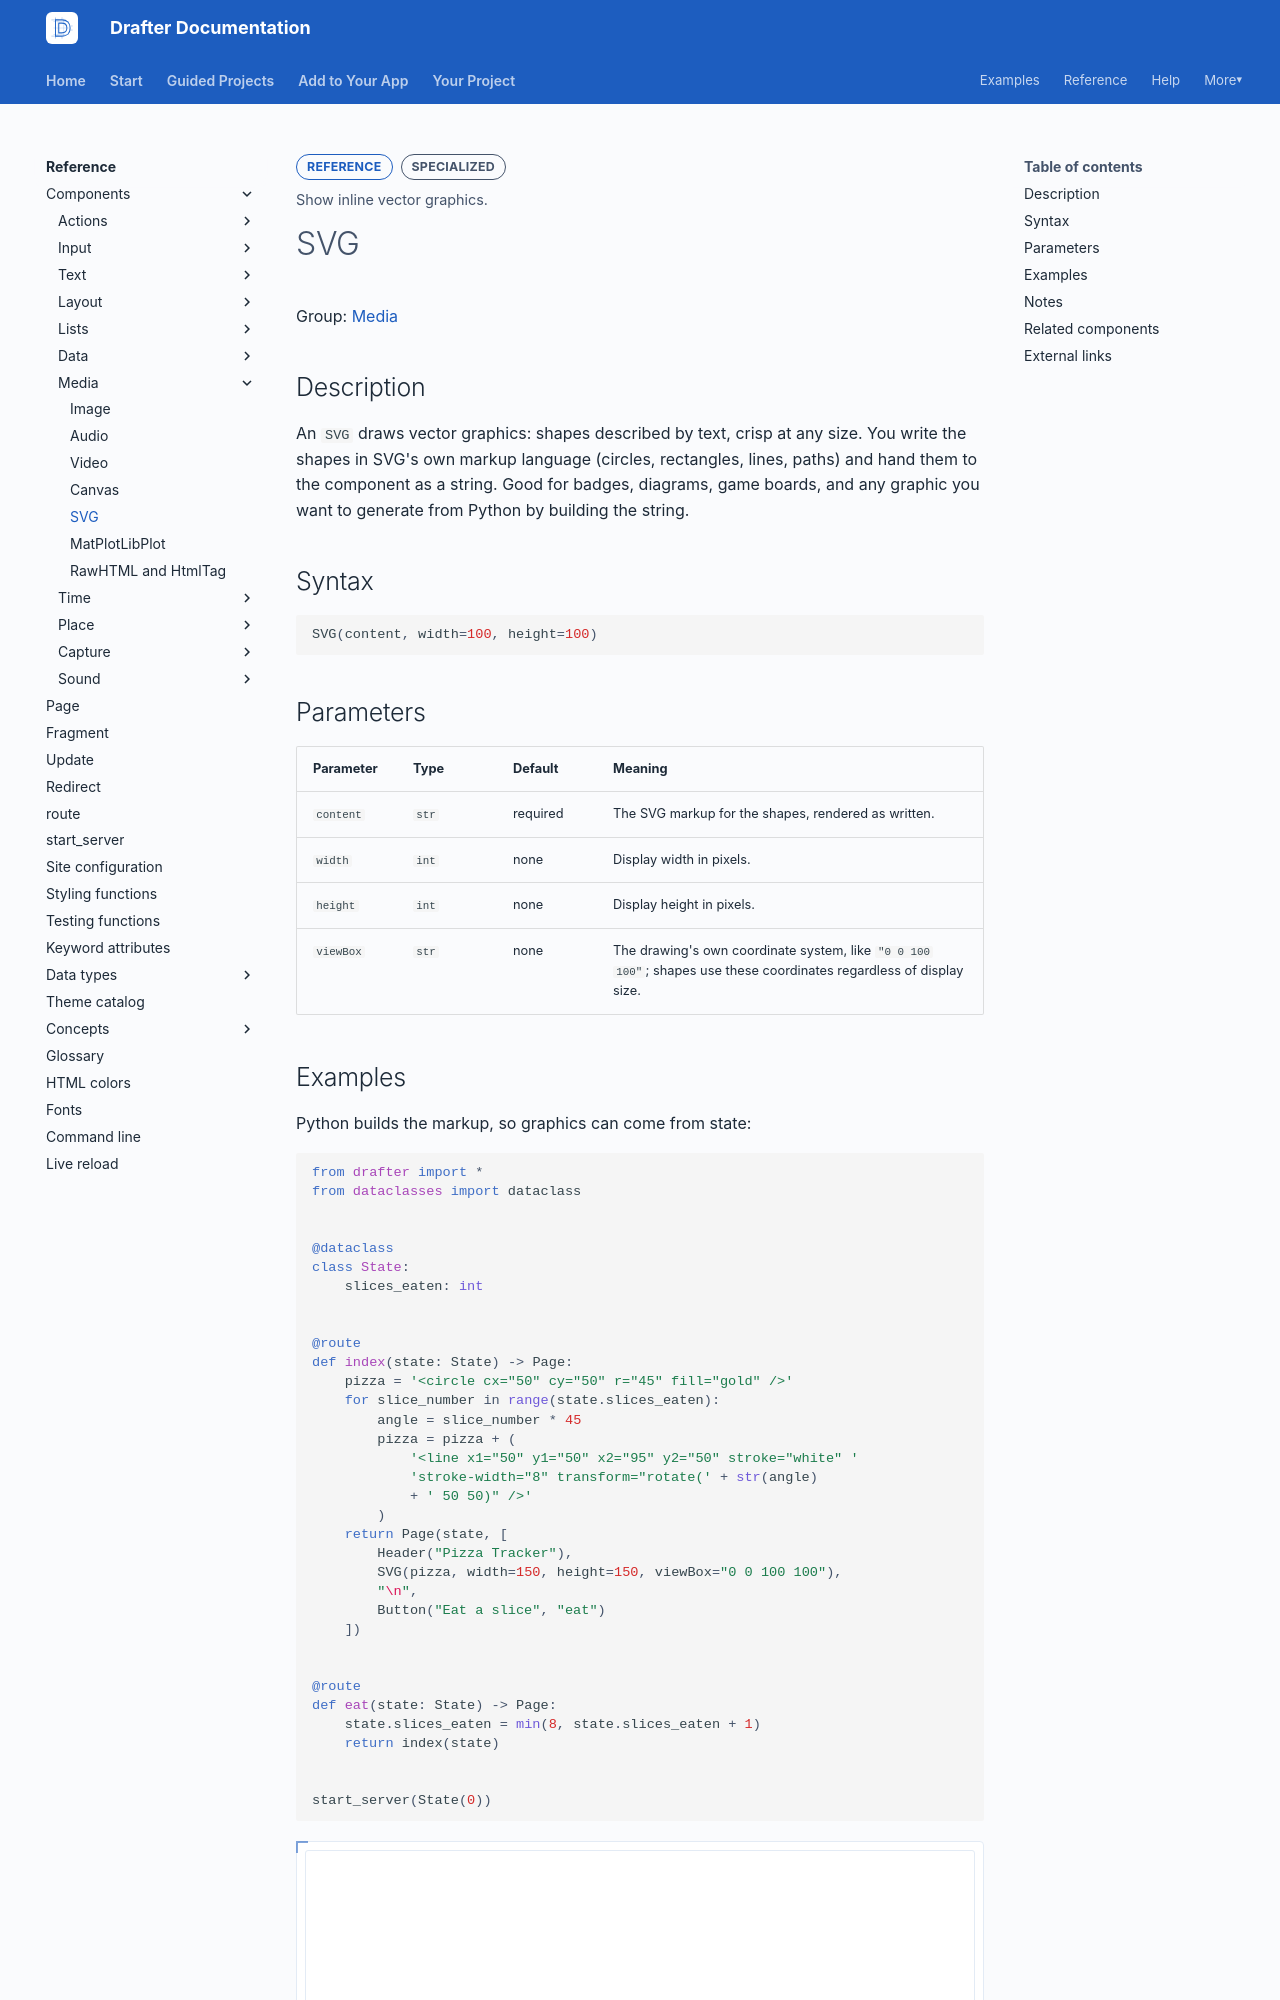

repository: drafter-edu/drafter · page: reference/components/media/svg/index.html · generator: mkdocs

---
page_type: component
title: SVG
level: L4
audience: S
priority: P2
prereqs: []
symbols:
  - SVG
outcome: Show inline vector graphics.
---

# SVG

Group: [Media](../index.md#media)

## Description

An `SVG` draws vector graphics: shapes described by text, crisp
at any size. You write the shapes in SVG's own markup language
(circles, rectangles, lines, paths) and hand them to the
component as a string. Good for badges, diagrams, game boards,
and any graphic you want to generate from Python by building the
string.

## Syntax

```python
SVG(content, width=100, height=100)
```

## Parameters

| Parameter | Type | Default | Meaning |
| --------- | ---- | ------- | ------- |
| `content` | `str` | required | The SVG markup for the shapes, rendered as written. |
| `width` | `int` | none | Display width in pixels. |
| `height` | `int` | none | Display height in pixels. |
| `viewBox` | `str` | none | The drawing's own coordinate system, like `"0 0 100 100"`; shapes use these coordinates regardless of display size. |
